Run: headless pygame with SDL's dummy video driver; simulated clock (each Clock.tick advances the game by its frame time, no real sleeping); random seed 0; keys injected as events and as key.get_pressed() state; no mouse input.
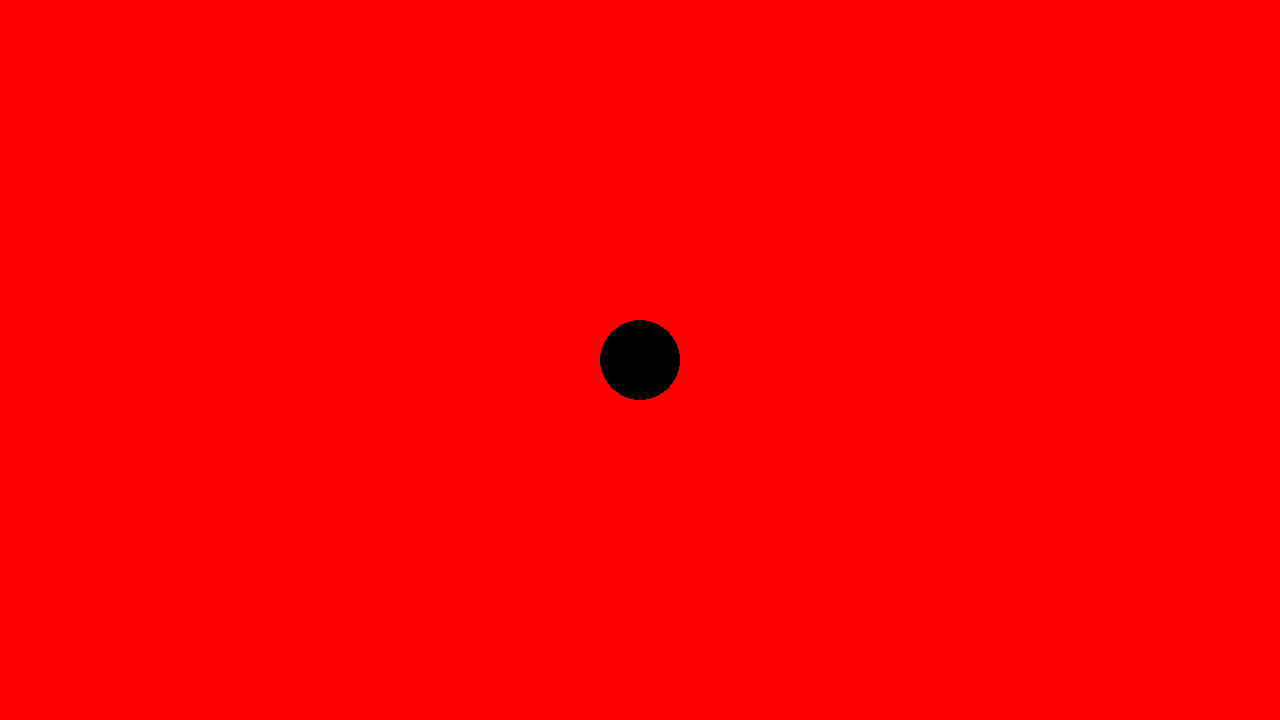
Frame 1 of 4 · flips 1–60 · no input
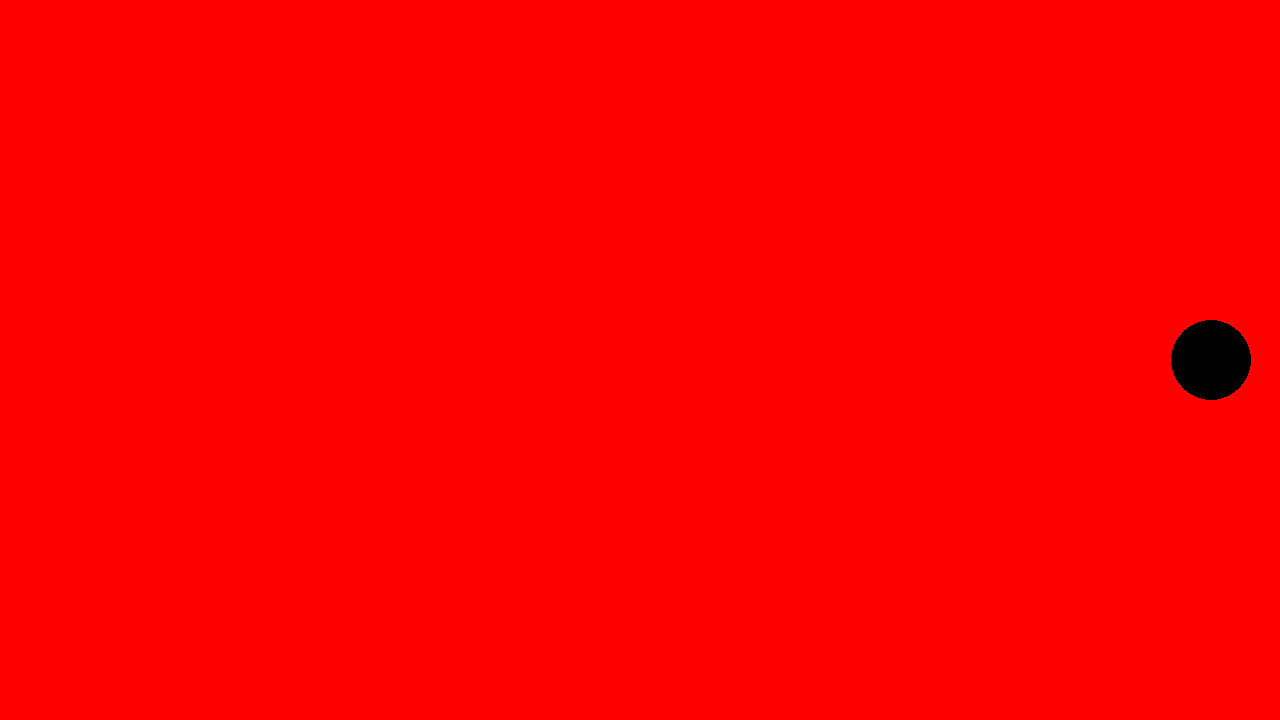
Frame 2 of 4 · flips 61–180 · tapped SPACE, RETURN · held RIGHT (→), D
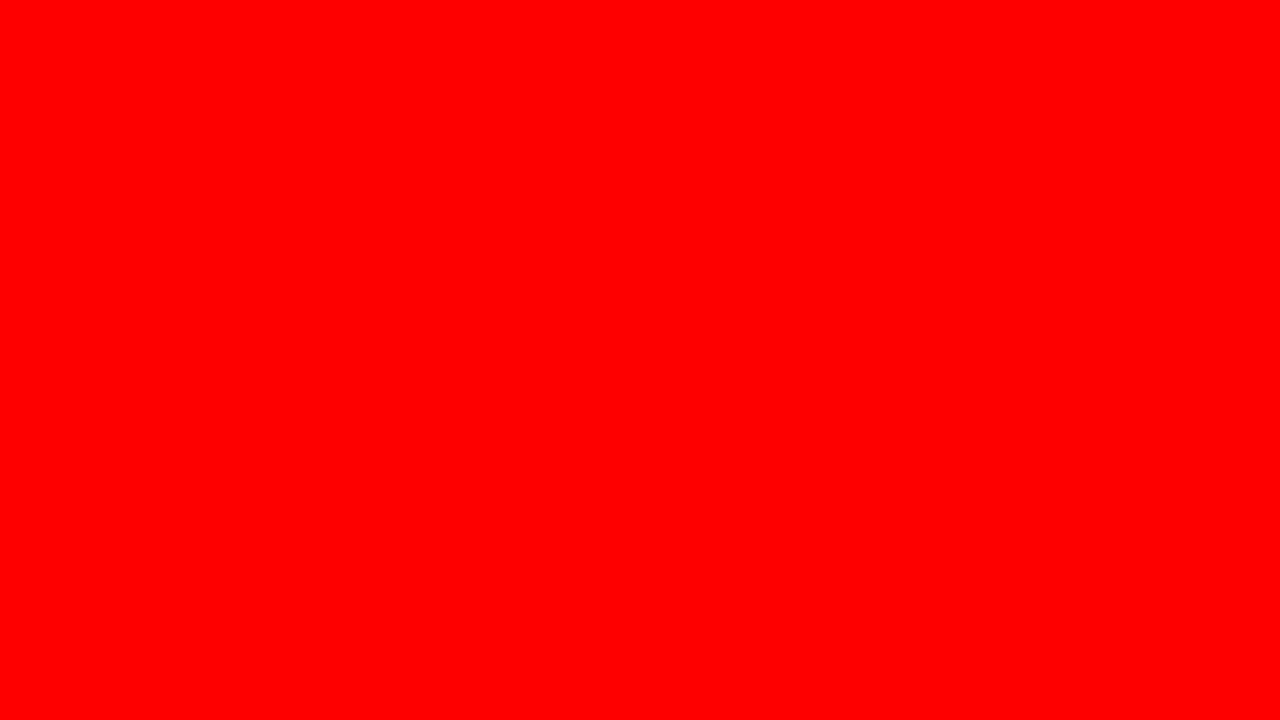
Frame 3 of 4 · flips 181–300 · held DOWN (↓), S
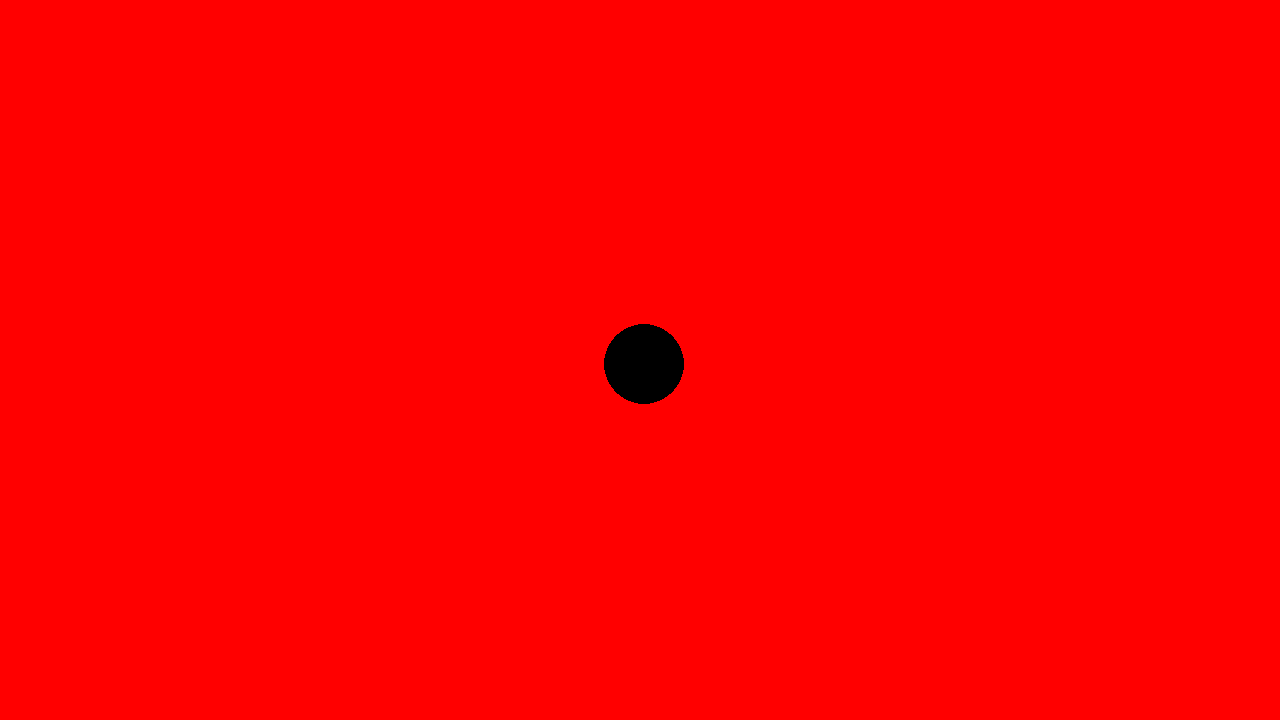
Frame 4 of 4 · flips 301–420 · held LEFT (←), A, UP (↑), W

The pygame program that drew these frames:

import pygame
pygame.init()

screen = pygame.display.set_mode((1280, 720))
clock = pygame.time.Clock()
running = True
dt = 0

#Se divide entre dos para que empiece en el medio de la pantalla
player_pos = pygame.Vector2(screen.get_width() / 2, screen.get_height() / 2)

while running:

    for event in pygame.event.get():
        if event.type == pygame.QUIT:
            running = False

    if player_pos.y < 300:
        screen.fill("grey")
    else:
        screen.fill("red")

    pygame.draw.circle(screen, "black", player_pos, 40)

    keys = pygame.key.get_pressed()
    if keys[pygame.K_w]:
        player_pos.y -= 300 * dt
    if keys[pygame.K_s]:
        player_pos.y += 300 * dt
    if keys[pygame.K_a]:
        player_pos.x -= 300 * dt
    if keys[pygame.K_d]:
        player_pos.x += 300 * dt

    # flip() the display to put your work on screen
    pygame.display.flip()

    # limits FPS to 60
    # dt is delta time in seconds since last frame, used for framerate-
    # independent physics.
    dt = clock.tick(60) / 1000

pygame.quit()
